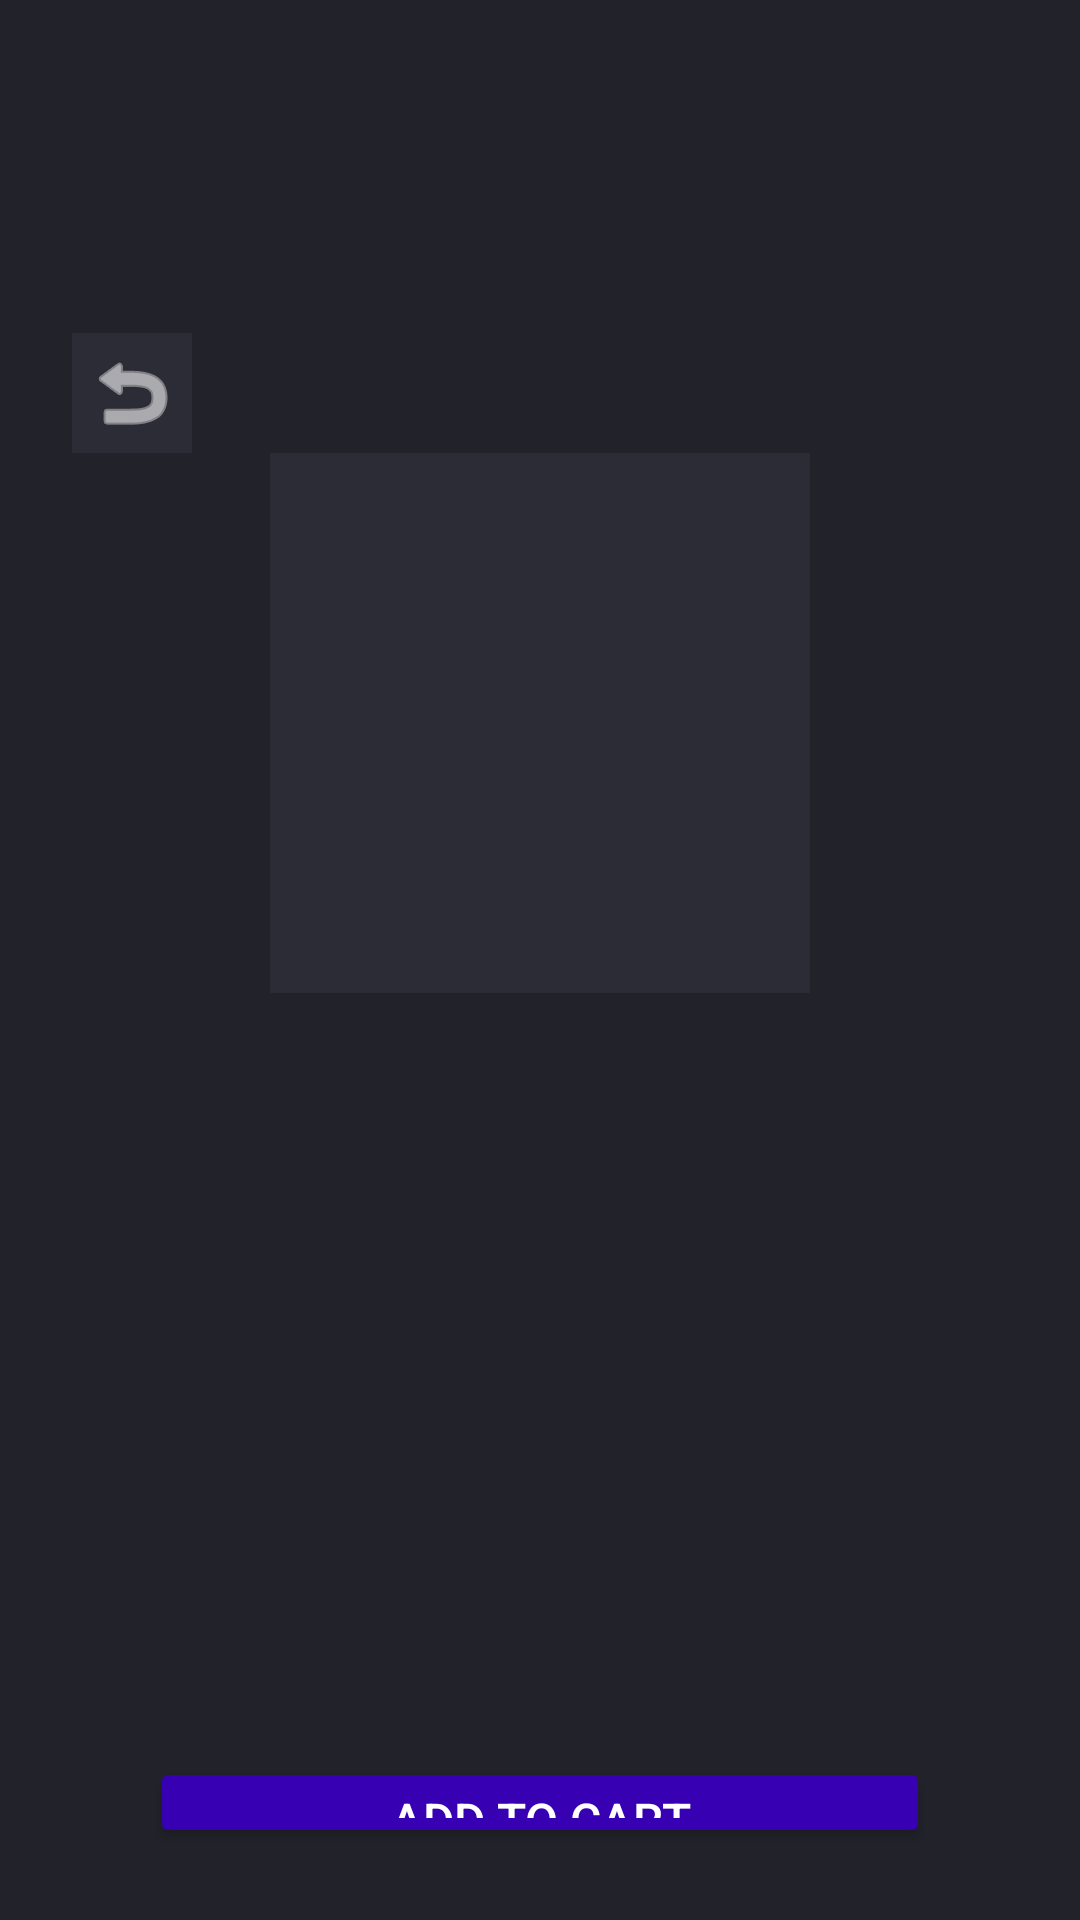

Android layout source for this screen:
<!-- AndroidManifest.xml: application theme Theme.MyApplication -->
<!-- res/layout/activity_case_details.xml -->
<?xml version="1.0" encoding="utf-8"?>
<LinearLayout xmlns:android="http://schemas.android.com/apk/res/android"
    xmlns:tools="http://schemas.android.com/tools"
    android:layout_width="match_parent"
    android:layout_height="match_parent"
    android:orientation="vertical"
    android:background="@color/background"
    android:padding="24dp">

    <Space
        android:layout_width="match_parent"
        android:layout_height="87dp" />

    <ImageButton
        android:id="@+id/buttonBack"
        android:layout_width="40dp"
        android:layout_height="40dp"
        android:layout_gravity="start"
        android:background="@color/surface"
        android:contentDescription="@string/back"
        android:src="@android:drawable/ic_menu_revert"
        android:tint="@color/on_surface"
        tools:ignore="TouchTargetSizeCheck" />

    <ImageView
        android:id="@+id/caseImage"
        android:layout_width="180dp"
        android:layout_height="180dp"
        android:layout_gravity="center_horizontal"
        android:layout_marginBottom="16dp"
        android:background="@color/surface"
        android:scaleType="centerCrop"
        android:contentDescription="@string/case_image" />

    <TextView
        android:id="@+id/caseName"
        android:layout_width="match_parent"
        android:layout_height="wrap_content"
        android:textStyle="bold"
        android:textSize="20sp"
        android:gravity="center_horizontal"
        android:layout_marginBottom="8dp"
        android:textColor="@color/on_background" />

    <TextView
        android:id="@+id/casePrice"
        android:layout_width="match_parent"
        android:layout_height="wrap_content"
        android:textSize="16sp"
        android:textColor="@color/on_surface"
        android:gravity="center_horizontal"
        android:layout_marginBottom="8dp" />

    <TextView
        android:id="@+id/caseType"
        android:layout_width="match_parent"
        android:layout_height="wrap_content"
        android:layout_marginBottom="4dp"
        android:textColor="@color/on_surface" />

    <TextView
        android:id="@+id/caseColor"
        android:layout_width="match_parent"
        android:layout_height="wrap_content"
        android:layout_marginBottom="4dp"
        android:textColor="@color/on_surface" />

    <TextView
        android:id="@+id/caseSidePanel"
        android:layout_width="match_parent"
        android:layout_height="wrap_content"
        android:layout_marginBottom="4dp"
        android:textColor="@color/on_surface" />

    <TextView
        android:id="@+id/casePSU"
        android:layout_width="match_parent"
        android:layout_height="wrap_content"
        android:layout_marginBottom="4dp"
        android:textColor="@color/on_surface" />

    <TextView
        android:id="@+id/caseInternal35Bays"
        android:layout_width="match_parent"
        android:layout_height="wrap_content"
        android:layout_marginBottom="4dp"
        android:textColor="@color/on_surface" />

    <TextView
        android:id="@+id/caseExternalVolume"
        android:layout_width="match_parent"
        android:layout_height="wrap_content"
        android:layout_marginBottom="16dp"
        android:textColor="@color/on_surface" />

    <Button
        android:id="@+id/buttonAddToCart"
        android:layout_width="260dp"
        android:layout_height="wrap_content"
        android:layout_gravity="center_horizontal"
        android:text="@string/add_to_cart"
        android:textSize="16sp"
        android:backgroundTint="@color/primary"
        android:textColor="@color/on_primary"
        android:layout_marginTop="24dp" />

    <LinearLayout
        android:id="@+id/layoutCartActions"
        android:layout_width="260dp"
        android:layout_height="wrap_content"
        android:layout_gravity="center_horizontal"
        android:orientation="horizontal"
        android:gravity="center"
        android:visibility="gone"
        android:layout_marginTop="24dp">

        <Button
            android:id="@+id/buttonRemoveFromCart"
            android:layout_width="0dp"
            android:layout_height="wrap_content"
            android:layout_weight="1"
            android:text="@string/remove"
            android:textSize="16sp"
            android:backgroundTint="@color/primary"
            android:textColor="@color/on_primary" />

        <TextView
            android:id="@+id/textQuantity"
            android:layout_width="wrap_content"
            android:layout_height="wrap_content"
            android:text="1"
            android:textSize="16sp"
            android:gravity="center"
            android:layout_marginStart="12dp"
            android:layout_marginEnd="12dp"
            android:textColor="@color/on_surface" />

        <Button
            android:id="@+id/buttonAddMoreToCart"
            android:layout_width="0dp"
            android:layout_height="wrap_content"
            android:layout_weight="1"
            android:text="@string/add"
            android:textSize="16sp"
            android:backgroundTint="@color/primary"
            android:textColor="@color/on_primary" />
    </LinearLayout>

</LinearLayout>
<!-- resources referenced by this layout -->
<resources>
  <color name="background">#22232A</color>
  <color name="on_background">#b0b0b8</color>
  <color name="on_primary">#FFFFFF</color>
  <color name="on_surface">#FFFFFF</color>
  <color name="primary">#3700B3</color>
  <color name="surface">#2C2C36</color>
  <string name="add">Add</string>
  <string name="add_to_cart">Add to Cart</string>
  <string name="back">Back</string>
  <string name="case_image">case image</string>
  <string name="remove">Remove</string>
  <style name="Theme.MyApplication" parent="Theme.MaterialComponents.DayNight.DarkActionBar">
          
          <item name="colorPrimary">@color/primary</item>
          <item name="colorPrimaryVariant">@color/primary_variant</item>
          <item name="colorOnPrimary">@color/on_primary</item>
          
          <item name="colorSecondary">@color/secondary</item>
          <item name="colorSecondaryVariant">@color/secondary_variant</item>
          <item name="colorOnSecondary">@color/on_secondary</item>
          
          <item name="android:colorBackground">@color/background</item>
          <item name="colorSurface">@color/surface</item>
          <item name="colorOnSurface">@color/on_surface</item>
          <item name="colorOnBackground">@color/on_background</item>
          
          <item name="android:statusBarColor">?attr/colorPrimaryVariant</item>
          
      </style>
  <color name="primary_variant">#6200EE</color>
  <color name="secondary">#BB86FC</color>
  <color name="secondary_variant">#985EFF</color>
  <color name="on_secondary">#22232A</color>
</resources>
